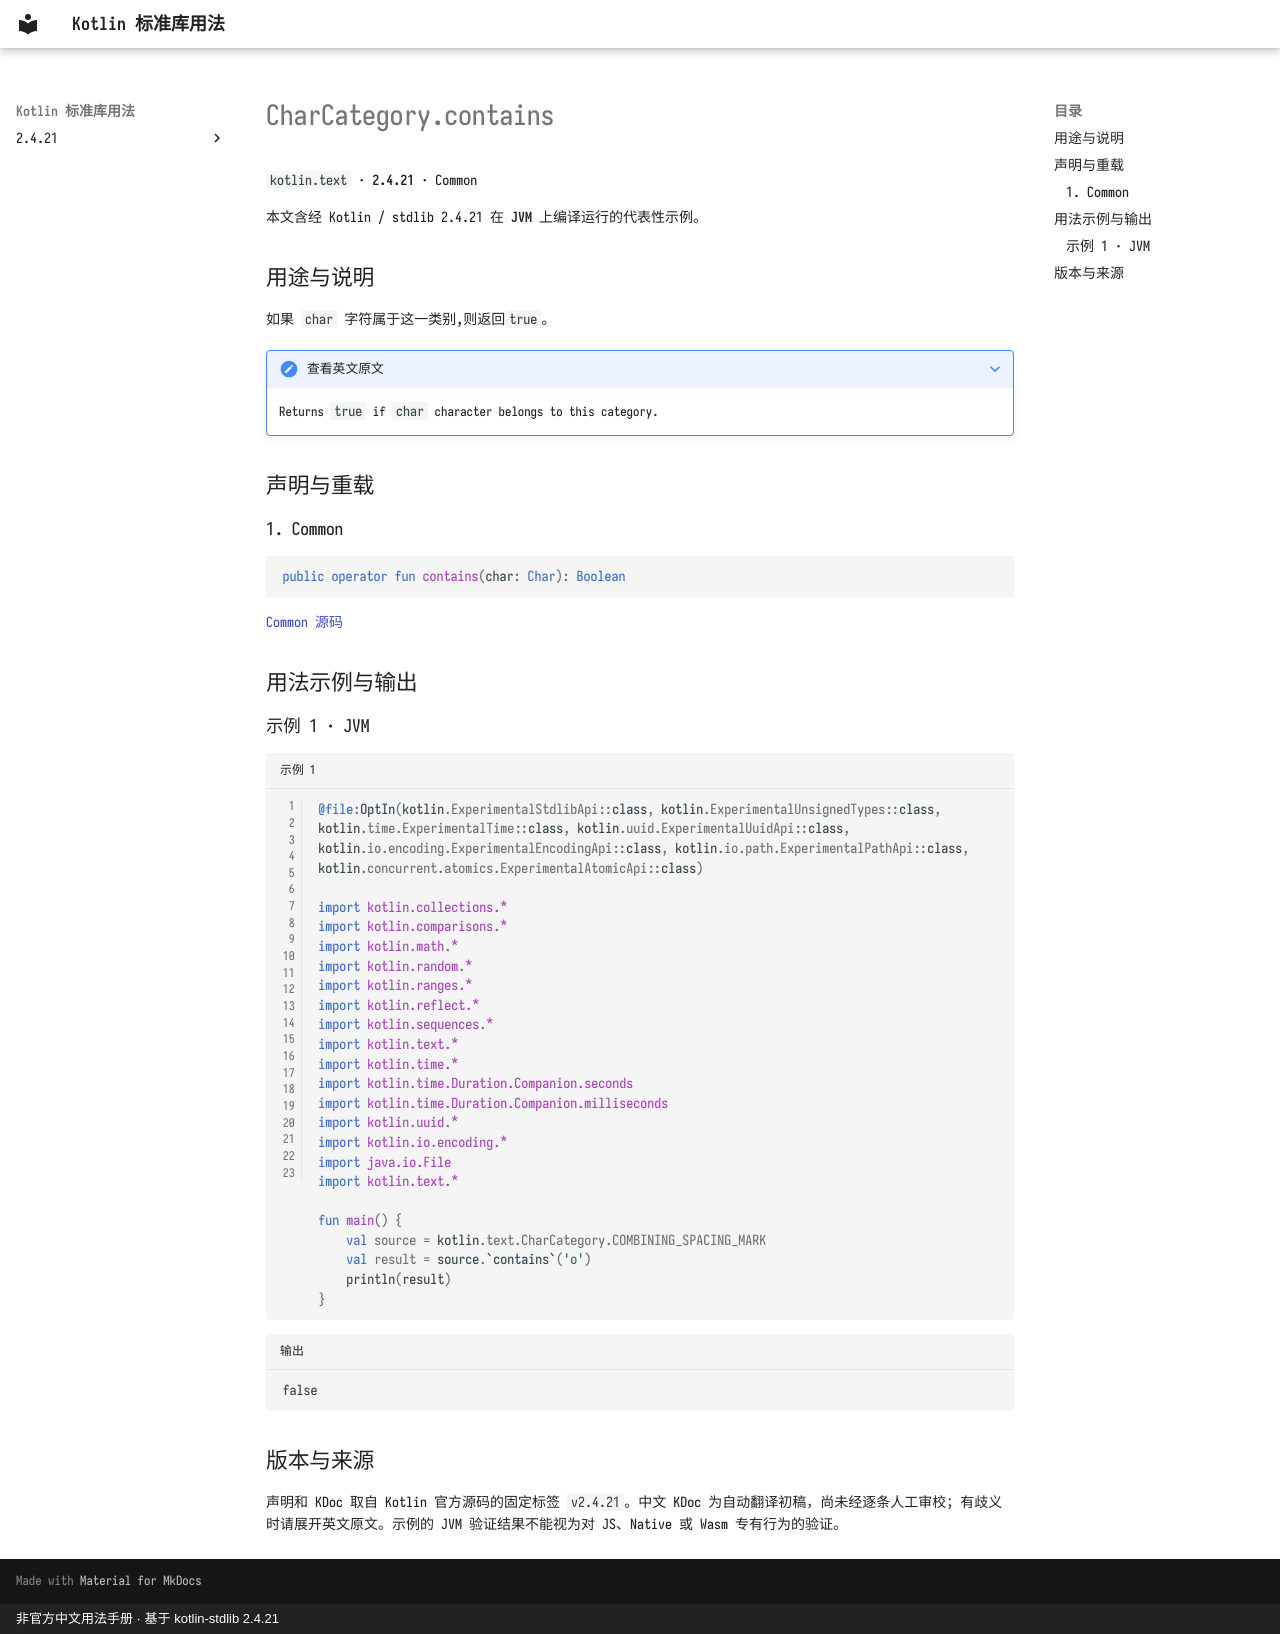

repository: oooooooko/kotlin-stdlib-docs · page: zh/api/kotlin.text/charcategory-contains--1e8906f9/index.html · generator: mkdocs · copyright: 非官方中文用法手册 · 基于 kotlin-stdlib 2.4.21

# CharCategory.contains

`kotlin.text` · **2.4.21** · Common

本文含经 Kotlin / stdlib 2.4.21 在 **JVM** 上编译运行的代表性示例。

## 用途与说明

如果 `char` 字符属于这一类别,则返回`true`。

??? note "查看英文原文"

    Returns `true` if `char` character belongs to this category.

## 声明与重载

### 1. Common

```kotlin
public operator fun contains(char: Char): Boolean
```

[Common 源码](https://github.com/JetBrains/kotlin/blob/v2.4.21/libraries/stdlib/src/kotlin/text/CharCategory.kt#L168)

## 用法示例与输出

### 示例 1 · JVM

```kotlin title="示例 1" linenums="1"
@file:OptIn(kotlin.ExperimentalStdlibApi::class, kotlin.ExperimentalUnsignedTypes::class, kotlin.time.ExperimentalTime::class, kotlin.uuid.ExperimentalUuidApi::class, kotlin.io.encoding.ExperimentalEncodingApi::class, kotlin.io.path.ExperimentalPathApi::class, kotlin.concurrent.atomics.ExperimentalAtomicApi::class)

import kotlin.collections.*
import kotlin.comparisons.*
import kotlin.math.*
import kotlin.random.*
import kotlin.ranges.*
import kotlin.reflect.*
import kotlin.sequences.*
import kotlin.text.*
import kotlin.time.*
import kotlin.time.Duration.Companion.seconds
import kotlin.time.Duration.Companion.milliseconds
import kotlin.uuid.*
import kotlin.io.encoding.*
import java.io.File
import kotlin.text.*

fun main() {
    val source = kotlin.text.CharCategory.COMBINING_SPACING_MARK
    val result = source.`contains`('o')
    println(result)
}
```

```text title="输出"
false
```

## 版本与来源

声明和 KDoc 取自 Kotlin 官方源码的固定标签 `v2.4.21`。中文 KDoc 为自动翻译初稿，尚未经逐条人工审校；有歧义时请展开英文原文。示例的 JVM 验证结果不能视为对 JS、Native 或 Wasm 专有行为的验证。
